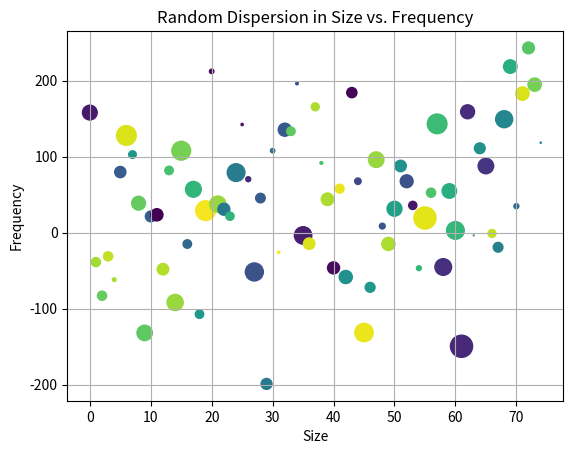

Generate this figure with matplotlib:
#Please install numpy and matplotlib onto your drive if you haven't done so already. This will not run without it.
#To install them, type in "pip install numpy", wait for the installation to complete, then type in "pip install matplotlib" (without the quotes) in your command prompt before running this script.


import numpy as np
import matplotlib.pyplot as plt

plt.title ('Random Dispersion in Size vs. Frequency')

plt.xlabel('Size')
plt.ylabel('Frequency')

info = {'a': np.arange(75),
        'c': np.random.randint(75, 150, 75),
        'd': np.random.randn(75)}
info['b'] = info['a'] + 100 * np.random.randn(75)
info['d'] = np.abs(info['d']) * 100

plt.scatter(x = 'a', y = 'b', s='d', c='c', data=info)

plt.grid(True)

plt.show()
